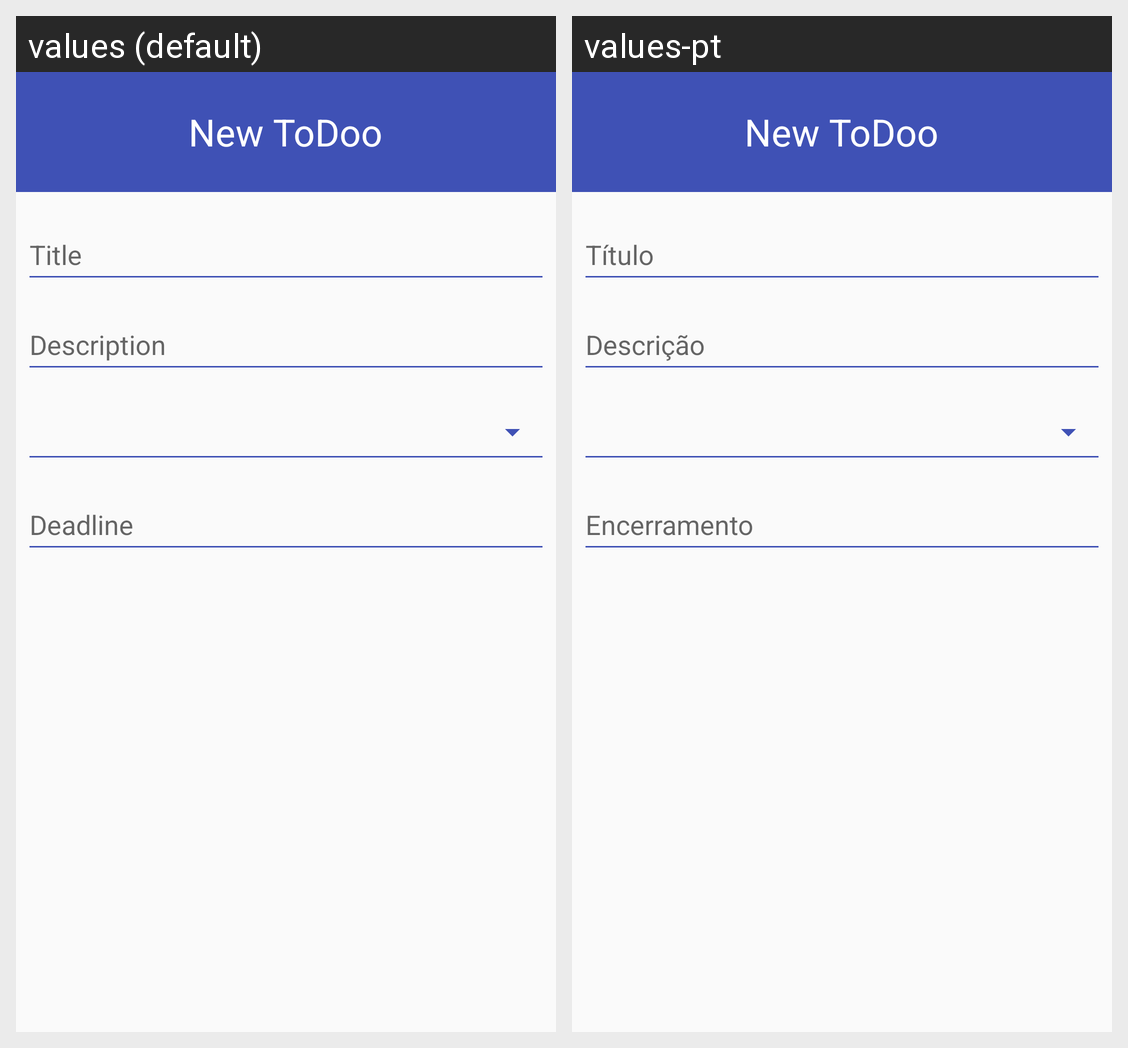

The Android screen above is rendered under two locales of the same app. Produce the string resources it draws, with the default and per-locale values.
Android screen res/layout/dialog_form_add_todo.xml rendered under 2 locales, left to right: values (default), values-pt. Device: Nexus 5 (rendered at 1080×1920; each locale shown at half size, 540×960, under a caption strip naming it); theme AppTheme.
Strings drawn on this screen, with the default value and each locale's value (text and hints the layout hard-codes, and strings that could not be matched under every locale, appear in the picture but are not listed):

new_todoo
  values: New ToDoo
  values-pt: New ToDoo

todoo_title
  values: Title
  values-pt: Título

todoo_description
  values: Description
  values-pt: Descrição

todoo_end_date
  values: Deadline
  values-pt: Encerramento
